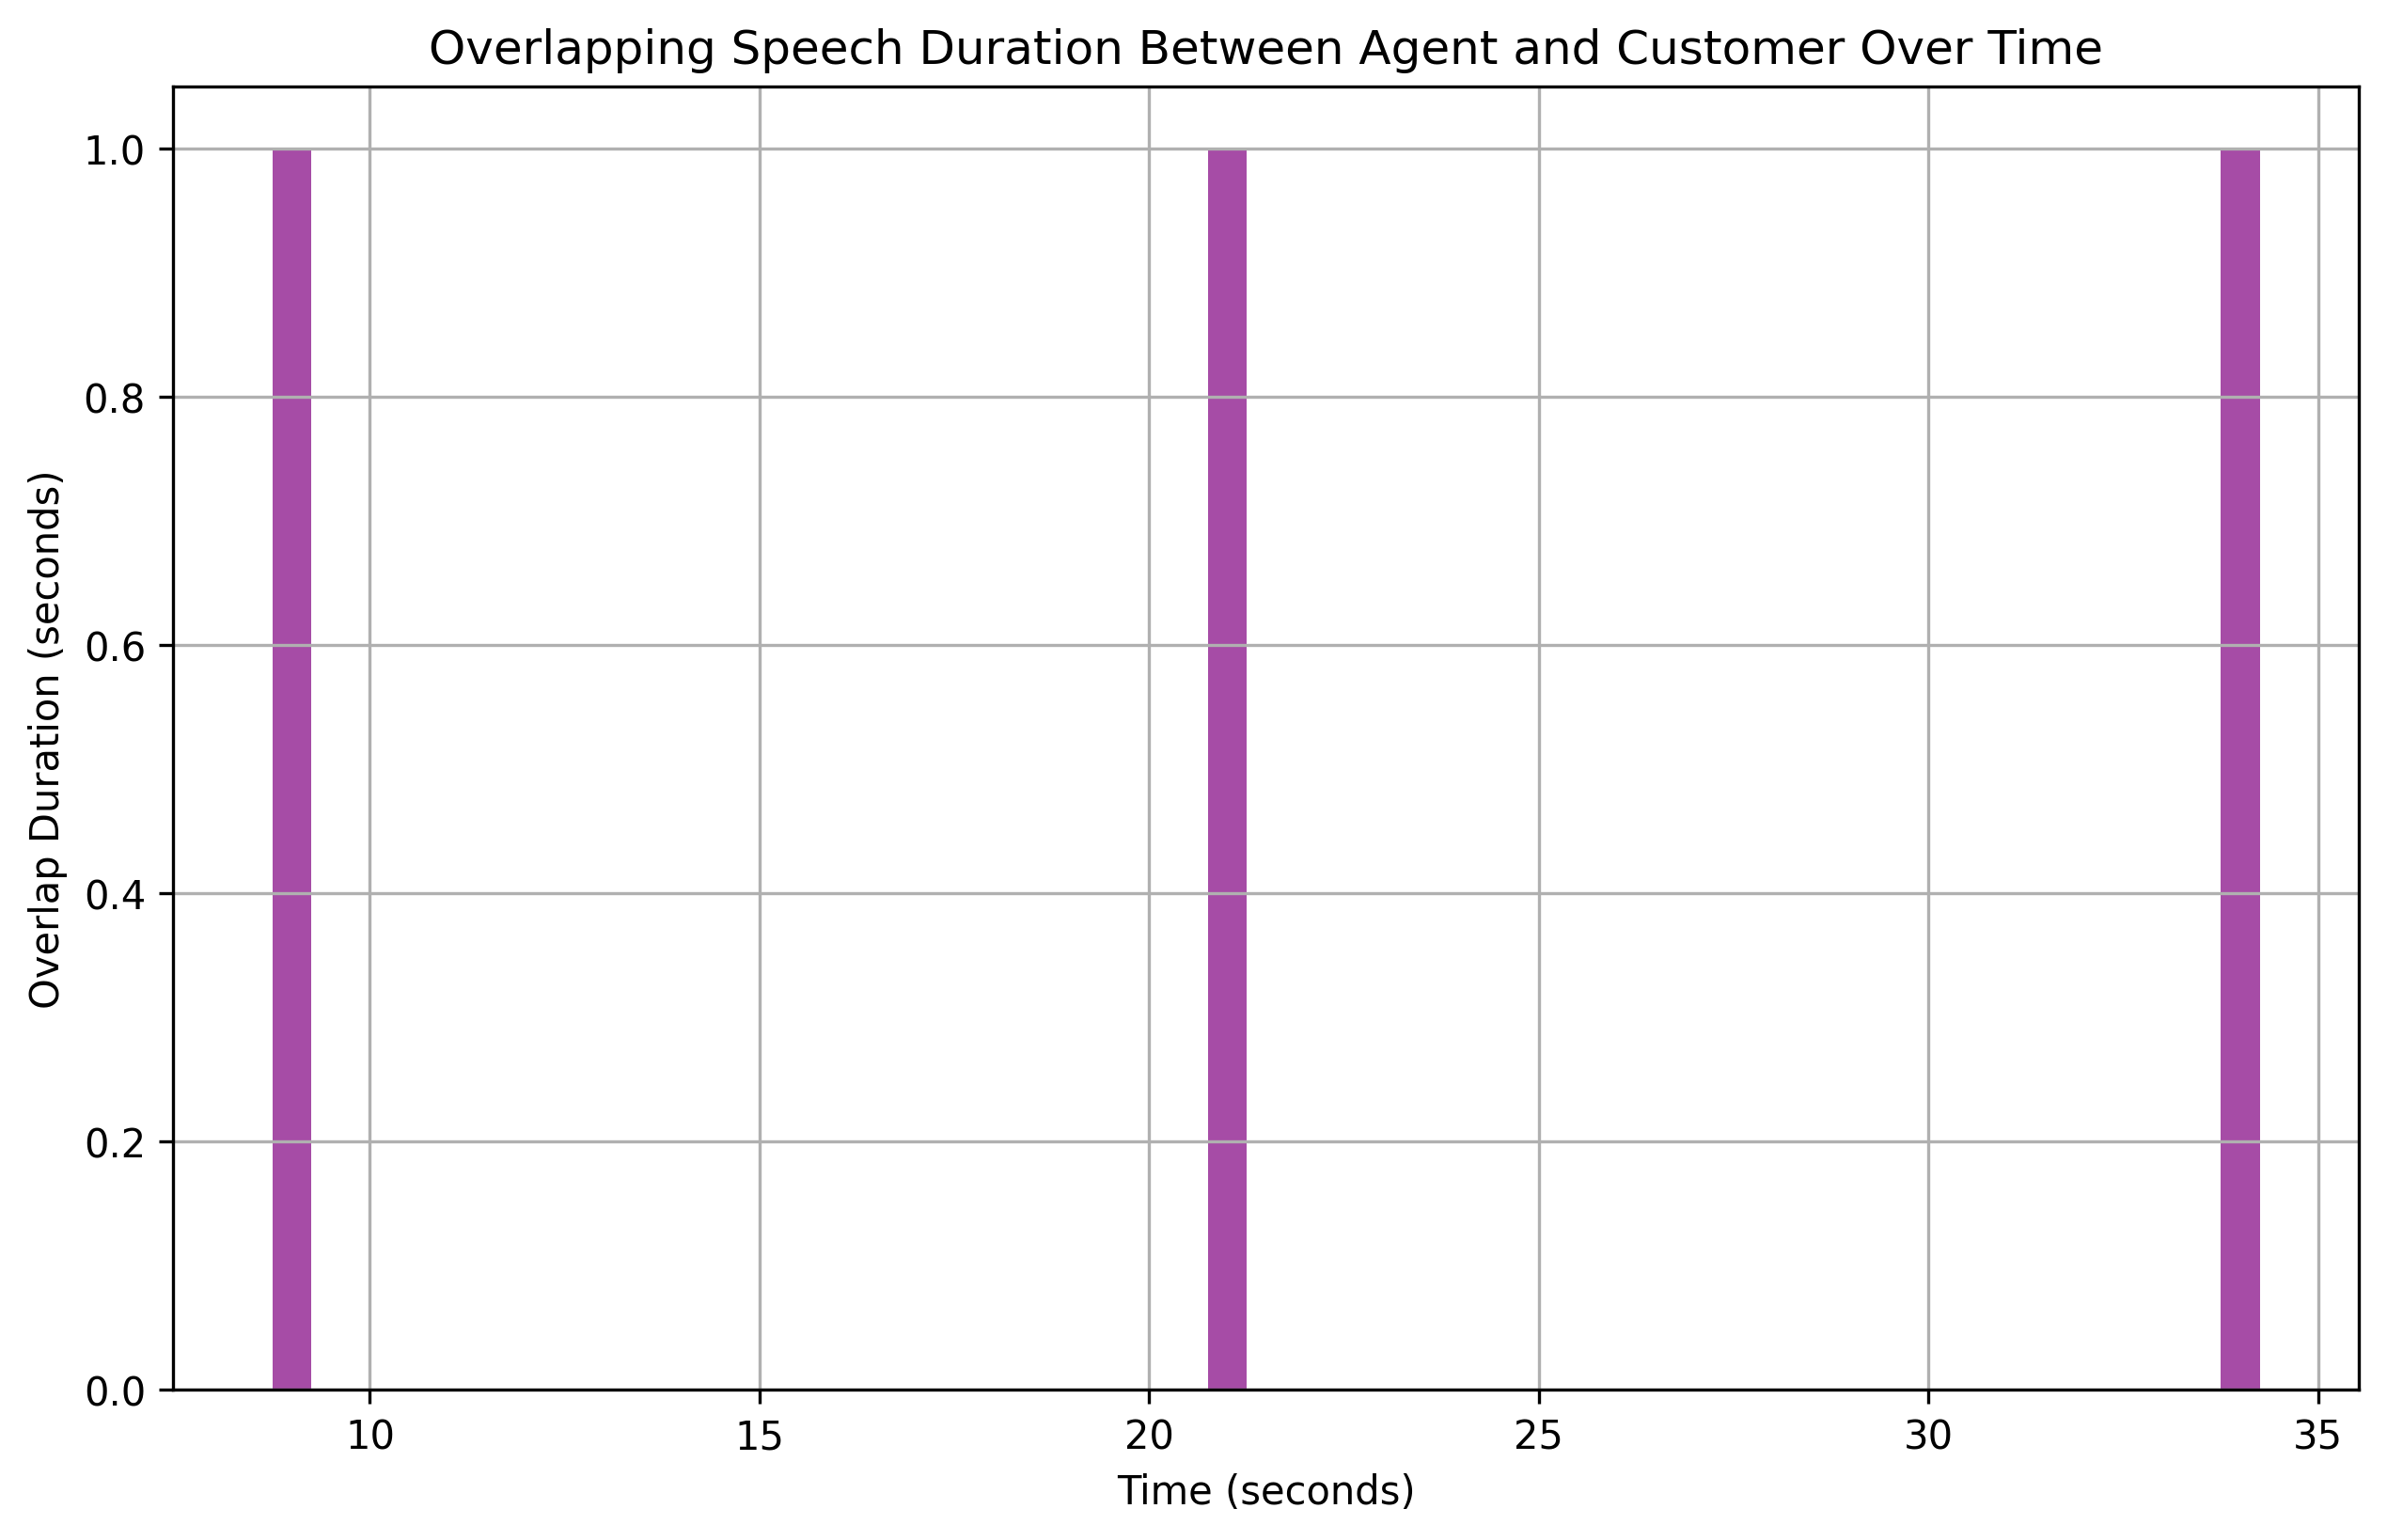

The table this chart was drawn from, first rows:
overlap_start, overlap_end, overlap_duration
9, 10, 1
21, 22, 1
34, 35, 1
